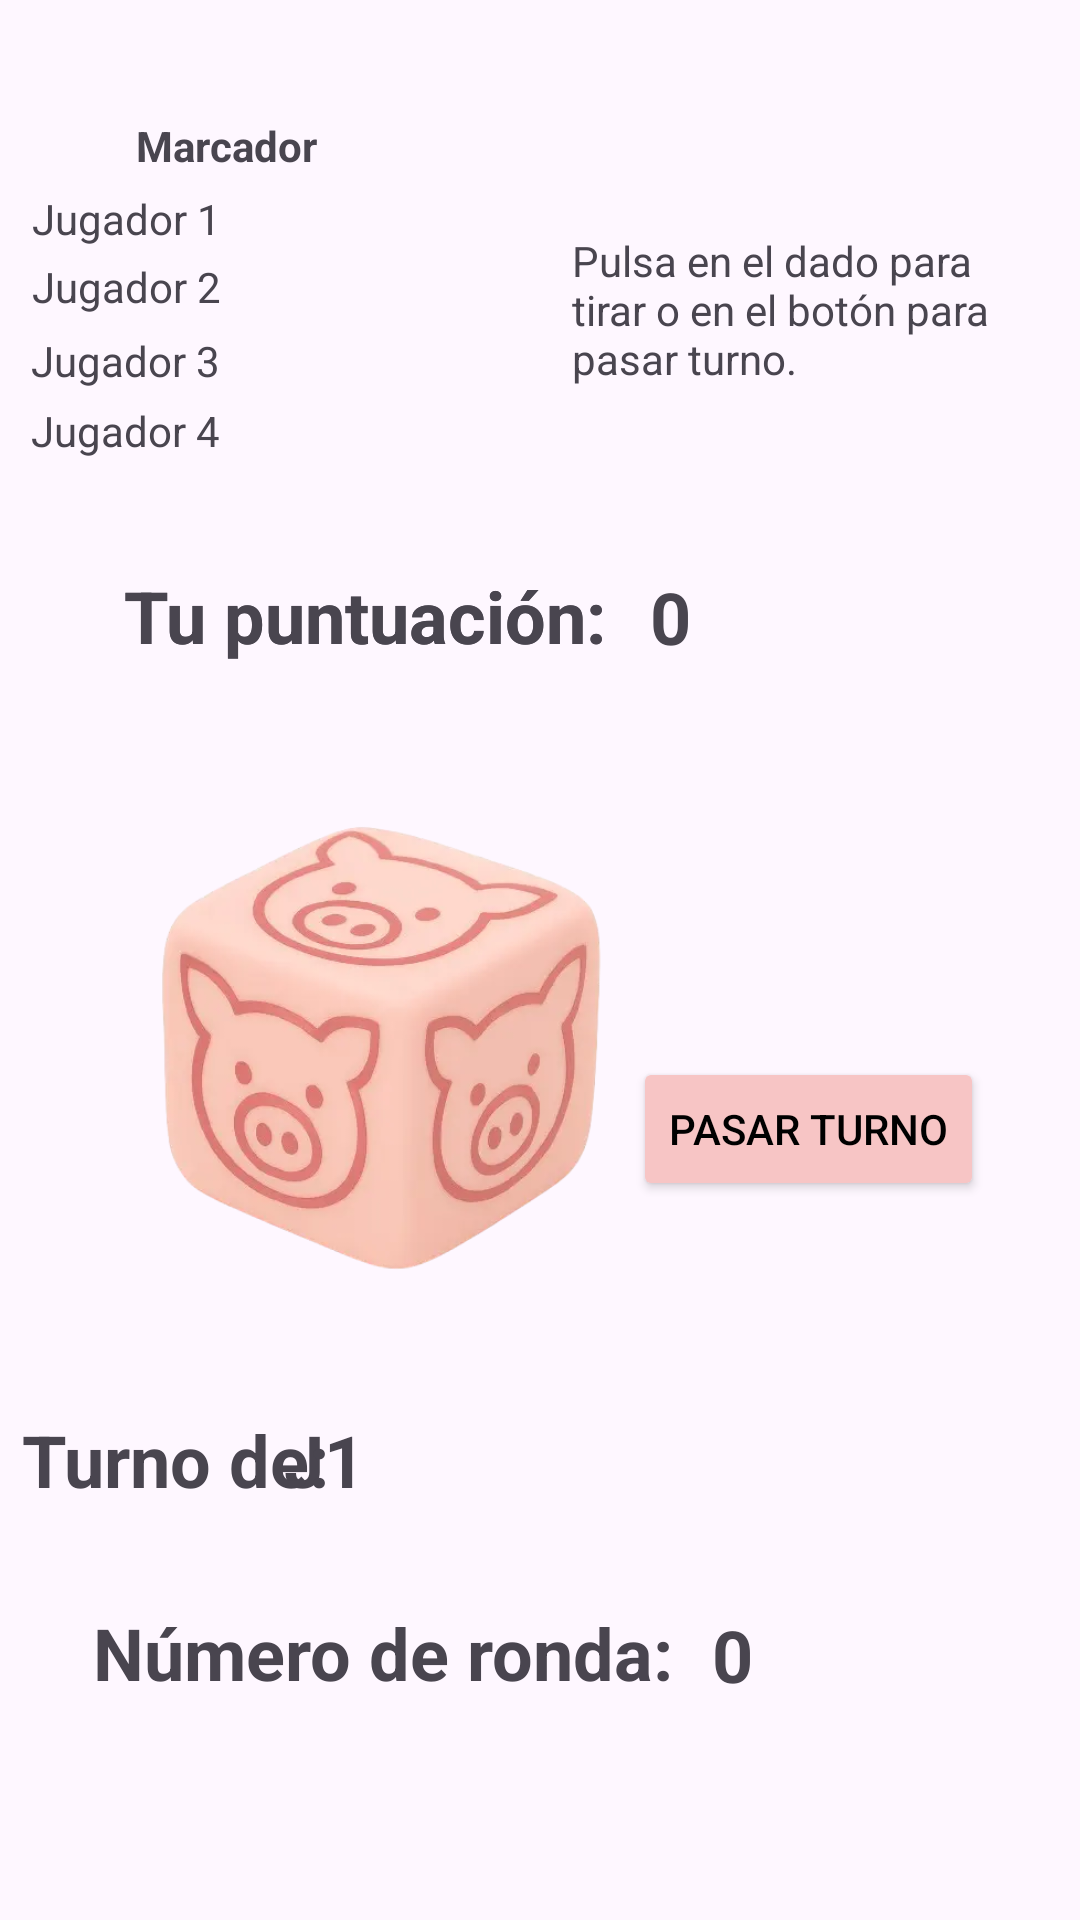

Produce the Android XML layout that renders to this screen, including the resource entries it uses.
<!-- AndroidManifest.xml: application theme Theme.PracticaPig -->
<!-- res/layout/activity_main.xml -->
<?xml version="1.0" encoding="utf-8"?>
<androidx.constraintlayout.widget.ConstraintLayout xmlns:android="http://schemas.android.com/apk/res/android"
    xmlns:app="http://schemas.android.com/apk/res-auto"
    xmlns:tools="http://schemas.android.com/tools"
    android:id="@+id/main"
    android:layout_width="match_parent"
    android:layout_height="match_parent"
    android:visibility="visible"
    tools:context=".JuegoPig.MainActivity">

    <TextView
        android:id="@+id/textRondaActual"
        android:layout_width="200.dp"
        android:layout_height="35.dp"
        android:text="Número de ronda:"
        android:textSize="24sp"
        android:textStyle="bold"
        app:layout_constraintBottom_toBottomOf="parent"
        app:layout_constraintEnd_toEndOf="parent"
        app:layout_constraintHorizontal_bias="0.193"
        app:layout_constraintStart_toStartOf="parent"
        app:layout_constraintTop_toTopOf="parent"
        app:layout_constraintVertical_bias="0.884" />

    <TextView
        android:id="@+id/textNumeroRondaActual"
        android:layout_width="37dp"
        android:layout_height="35dp"
        android:text="0"
        android:textSize="24sp"
        android:textStyle="bold"
        app:layout_constraintBottom_toBottomOf="parent"
        app:layout_constraintEnd_toEndOf="parent"
        app:layout_constraintHorizontal_bias="0.735"
        app:layout_constraintStart_toStartOf="parent"
        app:layout_constraintTop_toTopOf="parent"
        app:layout_constraintVertical_bias="0.885" />

    <TextView
        android:id="@+id/textIdTurnoJugador"
        android:layout_width="260dp"
        android:layout_height="50dp"
        android:text="J1"
        android:textSize="24sp"
        android:textStyle="bold"
        app:layout_constraintBottom_toBottomOf="parent"
        app:layout_constraintEnd_toEndOf="parent"
        app:layout_constraintHorizontal_bias="0.947"
        app:layout_constraintStart_toStartOf="parent"
        app:layout_constraintTop_toTopOf="parent"
        app:layout_constraintVertical_bias="0.797" />

    <TextView
        android:id="@+id/textTurnoActual2"
        android:layout_width="105dp"
        android:layout_height="50dp"
        android:text="Turno de:"
        android:textSize="24sp"
        android:textStyle="bold"
        app:layout_constraintBottom_toBottomOf="parent"
        app:layout_constraintEnd_toEndOf="parent"
        app:layout_constraintHorizontal_bias="0.029"
        app:layout_constraintStart_toStartOf="parent"
        app:layout_constraintTop_toTopOf="parent"
        app:layout_constraintVertical_bias="0.797" />

    <TextView
        android:id="@+id/textJugador4"
        android:layout_width="200dp"
        android:layout_height="25dp"
        android:text="Jugador 4"
        android:visibility="visible"
        app:layout_constraintBottom_toBottomOf="parent"
        app:layout_constraintEnd_toEndOf="parent"
        app:layout_constraintHorizontal_bias="0.064"
        app:layout_constraintStart_toStartOf="parent"
        app:layout_constraintTop_toTopOf="parent"
        app:layout_constraintVertical_bias="0.218" />

    <TextView
        android:id="@+id/textJugador3"
        android:layout_width="200dp"
        android:layout_height="25dp"
        android:text="Jugador 3"
        android:visibility="visible"
        app:layout_constraintBottom_toBottomOf="parent"
        app:layout_constraintEnd_toEndOf="parent"
        app:layout_constraintHorizontal_bias="0.065"
        app:layout_constraintStart_toStartOf="parent"
        app:layout_constraintTop_toTopOf="parent"
        app:layout_constraintVertical_bias="0.18" />

    <TextView
        android:id="@+id/textMarcador"
        android:layout_width="wrap_content"
        android:layout_height="wrap_content"
        android:text="Marcador"
        android:textStyle="bold"
        app:layout_constraintBottom_toBottomOf="parent"
        app:layout_constraintEnd_toEndOf="parent"
        app:layout_constraintHorizontal_bias="0.151"
        app:layout_constraintStart_toStartOf="parent"
        app:layout_constraintTop_toTopOf="parent"
        app:layout_constraintVertical_bias="0.063" />

    <TextView
        android:id="@+id/textJugador2"
        android:layout_width="200dp"
        android:layout_height="25dp"
        android:text="Jugador 2"
        android:visibility="visible"
        app:layout_constraintBottom_toBottomOf="parent"
        app:layout_constraintEnd_toEndOf="parent"
        app:layout_constraintHorizontal_bias="0.066"
        app:layout_constraintStart_toStartOf="parent"
        app:layout_constraintTop_toTopOf="parent"
        app:layout_constraintVertical_bias="0.14" />

    <TextView
        android:id="@+id/textJugador1"
        android:layout_width="200dp"
        android:layout_height="25dp"
        android:text="Jugador 1"
        android:visibility="visible"
        app:layout_constraintBottom_toBottomOf="parent"
        app:layout_constraintEnd_toEndOf="parent"
        app:layout_constraintHorizontal_bias="0.066"
        app:layout_constraintStart_toStartOf="parent"
        app:layout_constraintTop_toTopOf="parent"
        app:layout_constraintVertical_bias="0.103" />

    <TextView
        android:id="@+id/informacionJuego"
        android:layout_width="145dp"
        android:layout_height="64dp"
        android:text="Pulsa en el dado para tirar o en el botón para pasar turno."
        app:layout_constraintBottom_toBottomOf="parent"
        app:layout_constraintEnd_toEndOf="parent"
        app:layout_constraintHorizontal_bias="0.887"
        app:layout_constraintStart_toStartOf="parent"
        app:layout_constraintTop_toTopOf="parent"
        app:layout_constraintVertical_bias="0.134" />

    <TextView
        android:id="@+id/textPuntuacion"
        android:layout_width="wrap_content"
        android:layout_height="wrap_content"
        android:text="Tu puntuación:"
        android:textSize="24sp"
        android:textStyle="bold"
        app:layout_constraintBottom_toBottomOf="parent"
        app:layout_constraintEnd_toEndOf="parent"
        app:layout_constraintHorizontal_bias="0.208"
        app:layout_constraintStart_toStartOf="parent"
        app:layout_constraintTop_toTopOf="parent"
        app:layout_constraintVertical_bias="0.311" />

    <TextView
        android:id="@+id/textPuntuacion3"
        android:layout_width="wrap_content"
        android:layout_height="wrap_content"
        android:text="Tu puntuación:"
        android:textSize="24sp"
        android:textStyle="bold"
        app:layout_constraintBottom_toBottomOf="parent"
        app:layout_constraintEnd_toEndOf="parent"
        app:layout_constraintHorizontal_bias="0.208"
        app:layout_constraintStart_toStartOf="parent"
        app:layout_constraintTop_toTopOf="parent"
        app:layout_constraintVertical_bias="0.311" />

    <TextView
        android:id="@+id/textPuntuacionActual2"
        android:layout_width="37dp"
        android:layout_height="35dp"
        android:text="0"
        android:textSize="24sp"
        android:textStyle="bold"
        app:layout_constraintBottom_toBottomOf="parent"
        app:layout_constraintEnd_toEndOf="parent"
        app:layout_constraintHorizontal_bias="0.671"
        app:layout_constraintStart_toStartOf="parent"
        app:layout_constraintTop_toTopOf="parent"
        app:layout_constraintVertical_bias="0.313" />

    <Button
        android:id="@+id/buttonPasarTurno"
        android:layout_width="wrap_content"
        android:layout_height="wrap_content"
        android:backgroundTint="@color/pink"
        android:text="Pasar turno"
        android:textColor="@android:color/black"
        app:layout_constraintBottom_toBottomOf="parent"
        app:layout_constraintEnd_toEndOf="parent"
        app:layout_constraintHorizontal_bias="0.868"
        app:layout_constraintStart_toStartOf="parent"
        app:layout_constraintTop_toTopOf="parent"
        app:layout_constraintVertical_bias="0.595" />

    <LinearLayout
        android:id="@+id/linearLayout"
        android:layout_width="196dp"
        android:layout_height="184dp"
        android:orientation="horizontal"
        app:layout_constraintBottom_toBottomOf="parent"
        app:layout_constraintEnd_toEndOf="parent"
        app:layout_constraintHorizontal_bias="0.181"
        app:layout_constraintStart_toStartOf="parent"
        app:layout_constraintTop_toTopOf="parent"
        app:layout_constraintVertical_bias="0.566">

        <ImageView
            android:id="@+id/imageView"
            android:layout_width="wrap_content"
            android:layout_height="wrap_content"
            android:layout_weight="1"
            app:srcCompat="@drawable/dado_cerdos" />
    </LinearLayout>


</androidx.constraintlayout.widget.ConstraintLayout>
<!-- resources referenced by this layout -->
<resources>
  <color name="pink">#F7C5C5</color>
  <!-- drawable dado_cerdos: webp bitmap (drawable, 12456 bytes) -->
  <style name="Theme.PracticaPig" parent="Base.Theme.PracticaPig" />
  <style name="Base.Theme.PracticaPig" parent="Theme.Material3.DayNight.NoActionBar">
          
          
      </style>
</resources>
